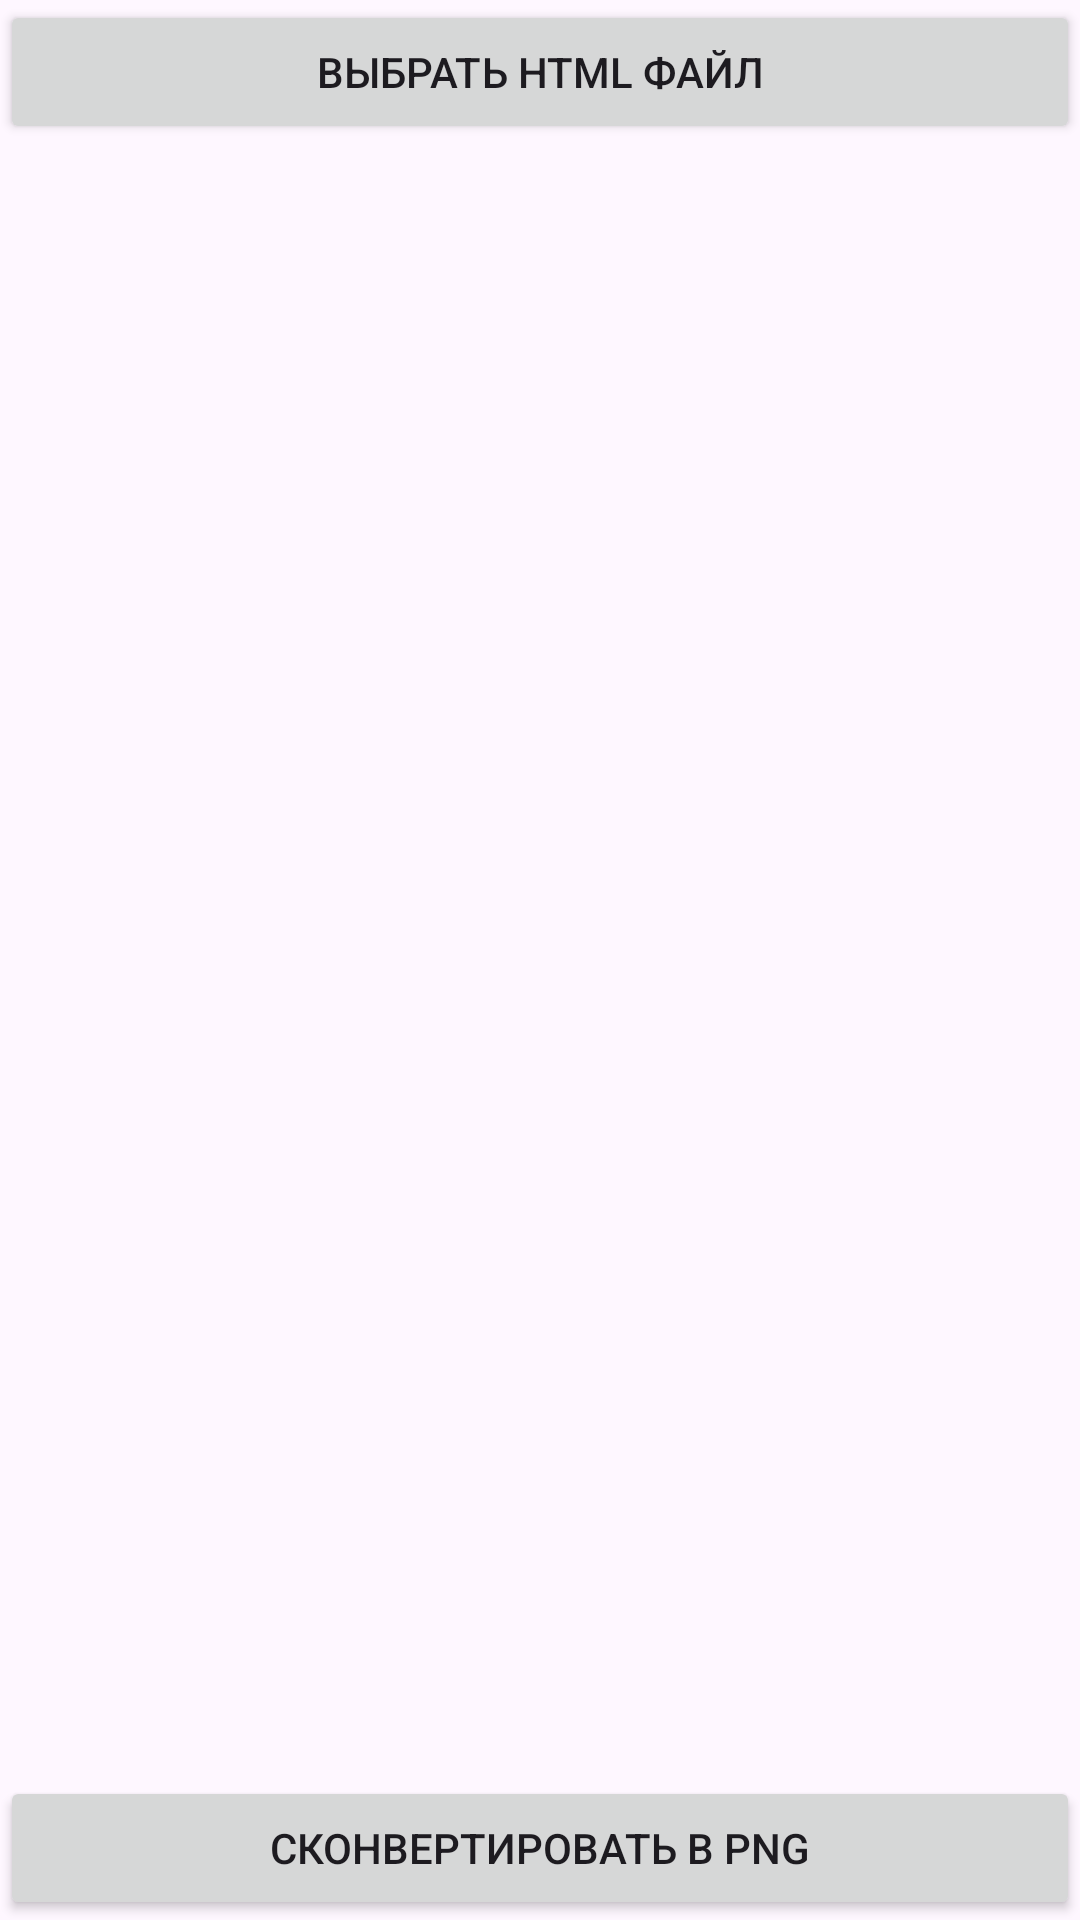

This screen was rendered from an Android layout file. Write that file and the resources it references.
<!-- AndroidManifest.xml: application theme Theme.TermPrinter -->
<!-- res/layout/xml_printer.xml -->
<?xml version="1.0" encoding="utf-8"?>
<androidx.constraintlayout.widget.ConstraintLayout xmlns:android="http://schemas.android.com/apk/res/android"
    xmlns:app="http://schemas.android.com/apk/res-auto"
    xmlns:tools="http://schemas.android.com/tools"
    android:id="@+id/x_printer"
    android:layout_width="match_parent"
    android:layout_height="match_parent">

    <Button
        android:id="@+id/btn_pick_file"
        android:layout_width="match_parent"
        android:layout_height="wrap_content"
        android:layout_marginBottom="16dp"
        android:text="Выбрать HTML файл" />

    <Button
        android:id="@+id/btn_convert"
        android:layout_width="match_parent"
        android:layout_height="wrap_content"
        android:text="Сконвертировать в PNG"
        app:layout_constraintBottom_toBottomOf="parent" />
</androidx.constraintlayout.widget.ConstraintLayout>
<!-- resources referenced by this layout -->
<resources>
  <style name="Theme.TermPrinter" parent="Base.Theme.TermPrinter" />
  <style name="Base.Theme.TermPrinter" parent="Theme.Material3.DayNight.NoActionBar">
          
          
      </style>
</resources>
